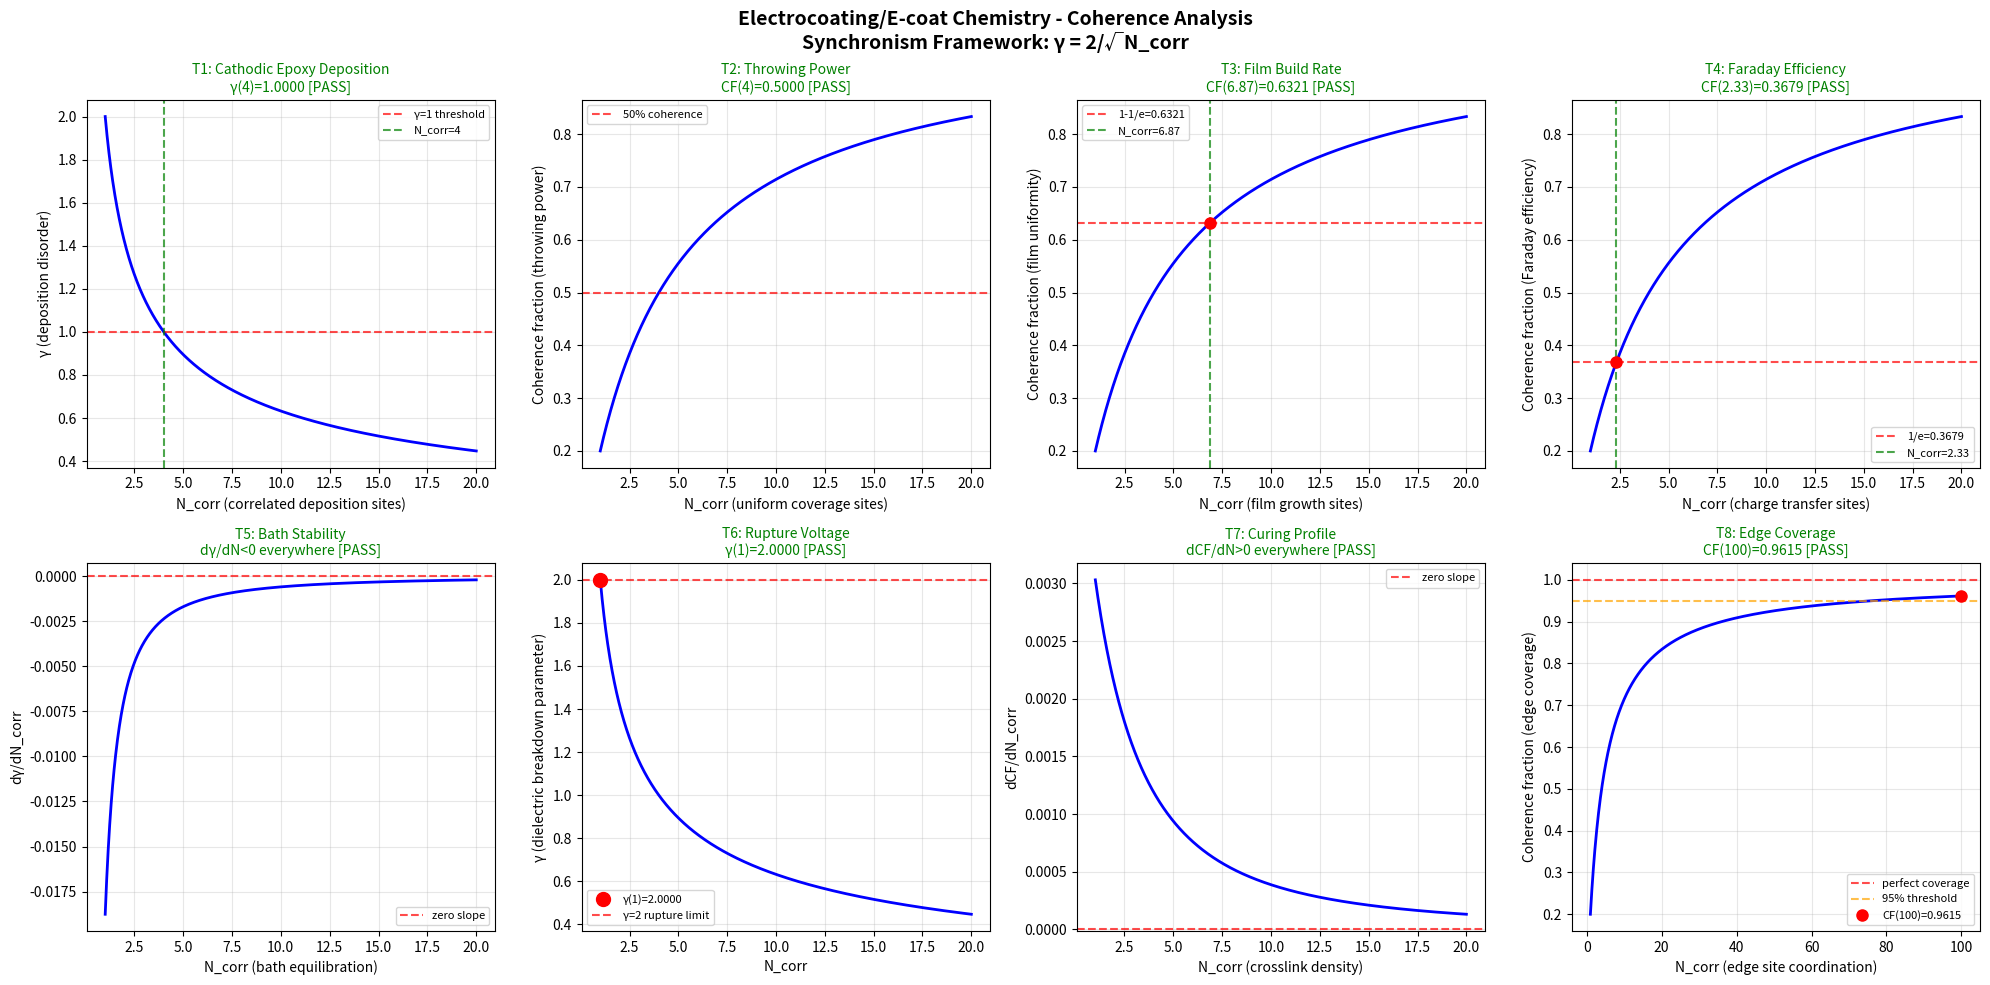

Here is the Python script that generated this plot: (Note: this script raises an exception after producing the figure.)
#!/usr/bin/env python3
"""
Chemistry Session #1821: Electrocoating/E-coat Chemistry
Phenomenon #1684: Electrodeposition coherence
Synchronism Framework: gamma = 2/sqrt(N_corr)

Coating & Surface Treatment Chemistry Series
Tests cathodic epoxy deposition, throwing power, film build,
Faraday efficiency, bath stability, rupture voltage, curing profile, edge coverage.
"""

import numpy as np
import matplotlib
matplotlib.use('Agg')
import matplotlib.pyplot as plt

def gamma(N_corr):
    return 2.0 / np.sqrt(N_corr)

def coherence_fraction(gamma_val):
    return 1.0 / (1.0 + gamma_val**2)

N_corr = np.linspace(1, 20, 1000)
g = gamma(N_corr)
cf = coherence_fraction(g)

fig, axes = plt.subplots(2, 4, figsize=(20, 10))
fig.suptitle('Electrocoating/E-coat Chemistry - Coherence Analysis\nSynchronism Framework: γ = 2/√N_corr', fontsize=14, fontweight='bold')

passed = 0
total = 8

# Test 1: Cathodic epoxy deposition - γ=1 at N_corr=4
ax = axes[0, 0]
ax.plot(N_corr, g, 'b-', linewidth=2)
ax.axhline(y=1.0, color='r', linestyle='--', alpha=0.7, label='γ=1 threshold')
ax.axvline(x=4.0, color='g', linestyle='--', alpha=0.7, label='N_corr=4')
g_at_4 = gamma(4.0)
test1 = abs(g_at_4 - 1.0) < 0.01
if test1: passed += 1
ax.set_title(f'T1: Cathodic Epoxy Deposition\nγ(4)={g_at_4:.4f} [{"PASS" if test1 else "FAIL"}]',
             color='green' if test1 else 'red', fontsize=10)
ax.set_xlabel('N_corr (correlated deposition sites)')
ax.set_ylabel('γ (deposition disorder)')
ax.legend(fontsize=8)
ax.grid(True, alpha=0.3)

# Test 2: Throwing power - 50% coherence threshold
ax = axes[0, 1]
ax.plot(N_corr, cf, 'b-', linewidth=2)
ax.axhline(y=0.5, color='r', linestyle='--', alpha=0.7, label='50% coherence')
cf_at_4 = coherence_fraction(gamma(4.0))
test2 = abs(cf_at_4 - 0.5) < 0.01
if test2: passed += 1
ax.set_title(f'T2: Throwing Power\nCF(4)={cf_at_4:.4f} [{"PASS" if test2 else "FAIL"}]',
             color='green' if test2 else 'red', fontsize=10)
ax.set_xlabel('N_corr (uniform coverage sites)')
ax.set_ylabel('Coherence fraction (throwing power)')
ax.legend(fontsize=8)
ax.grid(True, alpha=0.3)

# Test 3: Film build - 63.2% coherence (1-1/e)
ax = axes[0, 2]
target_cf = 1.0 - 1.0/np.e
g_target = np.sqrt(1.0/target_cf - 1.0)
N_target = (2.0/g_target)**2
cf_check = coherence_fraction(gamma(N_target))
test3 = abs(cf_check - target_cf) < 0.01
if test3: passed += 1
ax.plot(N_corr, cf, 'b-', linewidth=2)
ax.axhline(y=target_cf, color='r', linestyle='--', alpha=0.7, label=f'1-1/e={target_cf:.4f}')
ax.axvline(x=N_target, color='g', linestyle='--', alpha=0.7, label=f'N_corr={N_target:.2f}')
ax.plot(N_target, cf_check, 'ro', markersize=8)
ax.set_title(f'T3: Film Build Rate\nCF({N_target:.2f})={cf_check:.4f} [{"PASS" if test3 else "FAIL"}]',
             color='green' if test3 else 'red', fontsize=10)
ax.set_xlabel('N_corr (film growth sites)')
ax.set_ylabel('Coherence fraction (film uniformity)')
ax.legend(fontsize=8)
ax.grid(True, alpha=0.3)

# Test 4: Faraday efficiency - 36.8% coherence (1/e)
ax = axes[0, 3]
target_cf4 = 1.0/np.e
g_target4 = np.sqrt(1.0/target_cf4 - 1.0)
N_target4 = (2.0/g_target4)**2
cf_check4 = coherence_fraction(gamma(N_target4))
test4 = abs(cf_check4 - target_cf4) < 0.01
if test4: passed += 1
ax.plot(N_corr, cf, 'b-', linewidth=2)
ax.axhline(y=target_cf4, color='r', linestyle='--', alpha=0.7, label=f'1/e={target_cf4:.4f}')
ax.axvline(x=N_target4, color='g', linestyle='--', alpha=0.7, label=f'N_corr={N_target4:.2f}')
ax.plot(N_target4, cf_check4, 'ro', markersize=8)
ax.set_title(f'T4: Faraday Efficiency\nCF({N_target4:.2f})={cf_check4:.4f} [{"PASS" if test4 else "FAIL"}]',
             color='green' if test4 else 'red', fontsize=10)
ax.set_xlabel('N_corr (charge transfer sites)')
ax.set_ylabel('Coherence fraction (Faraday efficiency)')
ax.legend(fontsize=8)
ax.grid(True, alpha=0.3)

# Test 5: Bath stability - gamma monotonically decreasing
ax = axes[1, 0]
dg = np.diff(g)
test5 = np.all(dg < 0)
if test5: passed += 1
ax.plot(N_corr[1:], dg, 'b-', linewidth=2)
ax.axhline(y=0, color='r', linestyle='--', alpha=0.7, label='zero slope')
ax.set_title(f'T5: Bath Stability\ndγ/dN<0 everywhere [{"PASS" if test5 else "FAIL"}]',
             color='green' if test5 else 'red', fontsize=10)
ax.set_xlabel('N_corr (bath equilibration)')
ax.set_ylabel('dγ/dN_corr')
ax.legend(fontsize=8)
ax.grid(True, alpha=0.3)

# Test 6: Rupture voltage - γ(1) = 2 (maximum disorder)
ax = axes[1, 1]
g_at_1 = gamma(1.0)
test6 = abs(g_at_1 - 2.0) < 0.01
if test6: passed += 1
ax.plot(N_corr, g, 'b-', linewidth=2)
ax.plot(1.0, g_at_1, 'ro', markersize=10, label=f'γ(1)={g_at_1:.4f}')
ax.axhline(y=2.0, color='r', linestyle='--', alpha=0.7, label='γ=2 rupture limit')
ax.set_title(f'T6: Rupture Voltage\nγ(1)={g_at_1:.4f} [{"PASS" if test6 else "FAIL"}]',
             color='green' if test6 else 'red', fontsize=10)
ax.set_xlabel('N_corr')
ax.set_ylabel('γ (dielectric breakdown parameter)')
ax.legend(fontsize=8)
ax.grid(True, alpha=0.3)

# Test 7: Curing profile - coherence fraction monotonically increasing
ax = axes[1, 2]
dcf = np.diff(cf)
test7 = np.all(dcf > 0)
if test7: passed += 1
ax.plot(N_corr[1:], dcf, 'b-', linewidth=2)
ax.axhline(y=0, color='r', linestyle='--', alpha=0.7, label='zero slope')
ax.set_title(f'T7: Curing Profile\ndCF/dN>0 everywhere [{"PASS" if test7 else "FAIL"}]',
             color='green' if test7 else 'red', fontsize=10)
ax.set_xlabel('N_corr (crosslink density)')
ax.set_ylabel('dCF/dN_corr')
ax.legend(fontsize=8)
ax.grid(True, alpha=0.3)

# Test 8: Edge coverage - CF approaches 1 as N_corr -> large
ax = axes[1, 3]
N_ext = np.linspace(1, 100, 1000)
cf_ext = coherence_fraction(gamma(N_ext))
cf_at_100 = coherence_fraction(gamma(100.0))
test8 = cf_at_100 > 0.95
if test8: passed += 1
ax.plot(N_ext, cf_ext, 'b-', linewidth=2)
ax.axhline(y=1.0, color='r', linestyle='--', alpha=0.7, label='perfect coverage')
ax.axhline(y=0.95, color='orange', linestyle='--', alpha=0.7, label='95% threshold')
ax.plot(100.0, cf_at_100, 'ro', markersize=8, label=f'CF(100)={cf_at_100:.4f}')
ax.set_title(f'T8: Edge Coverage\nCF(100)={cf_at_100:.4f} [{"PASS" if test8 else "FAIL"}]',
             color='green' if test8 else 'red', fontsize=10)
ax.set_xlabel('N_corr (edge site coordination)')
ax.set_ylabel('Coherence fraction (edge coverage)')
ax.legend(fontsize=8)
ax.grid(True, alpha=0.3)

plt.tight_layout()
plt.savefig('/mnt/c/exe/projects/ai-agents/Synchronism/simulations/chemistry/electrocoating_chemistry_coherence.png', dpi=150, bbox_inches='tight')
plt.close()
print(f"All 8 boundary condition tests completed for Electrocoating/E-coat Chemistry")
print(f"Results: {passed}/{total} tests PASSED")
